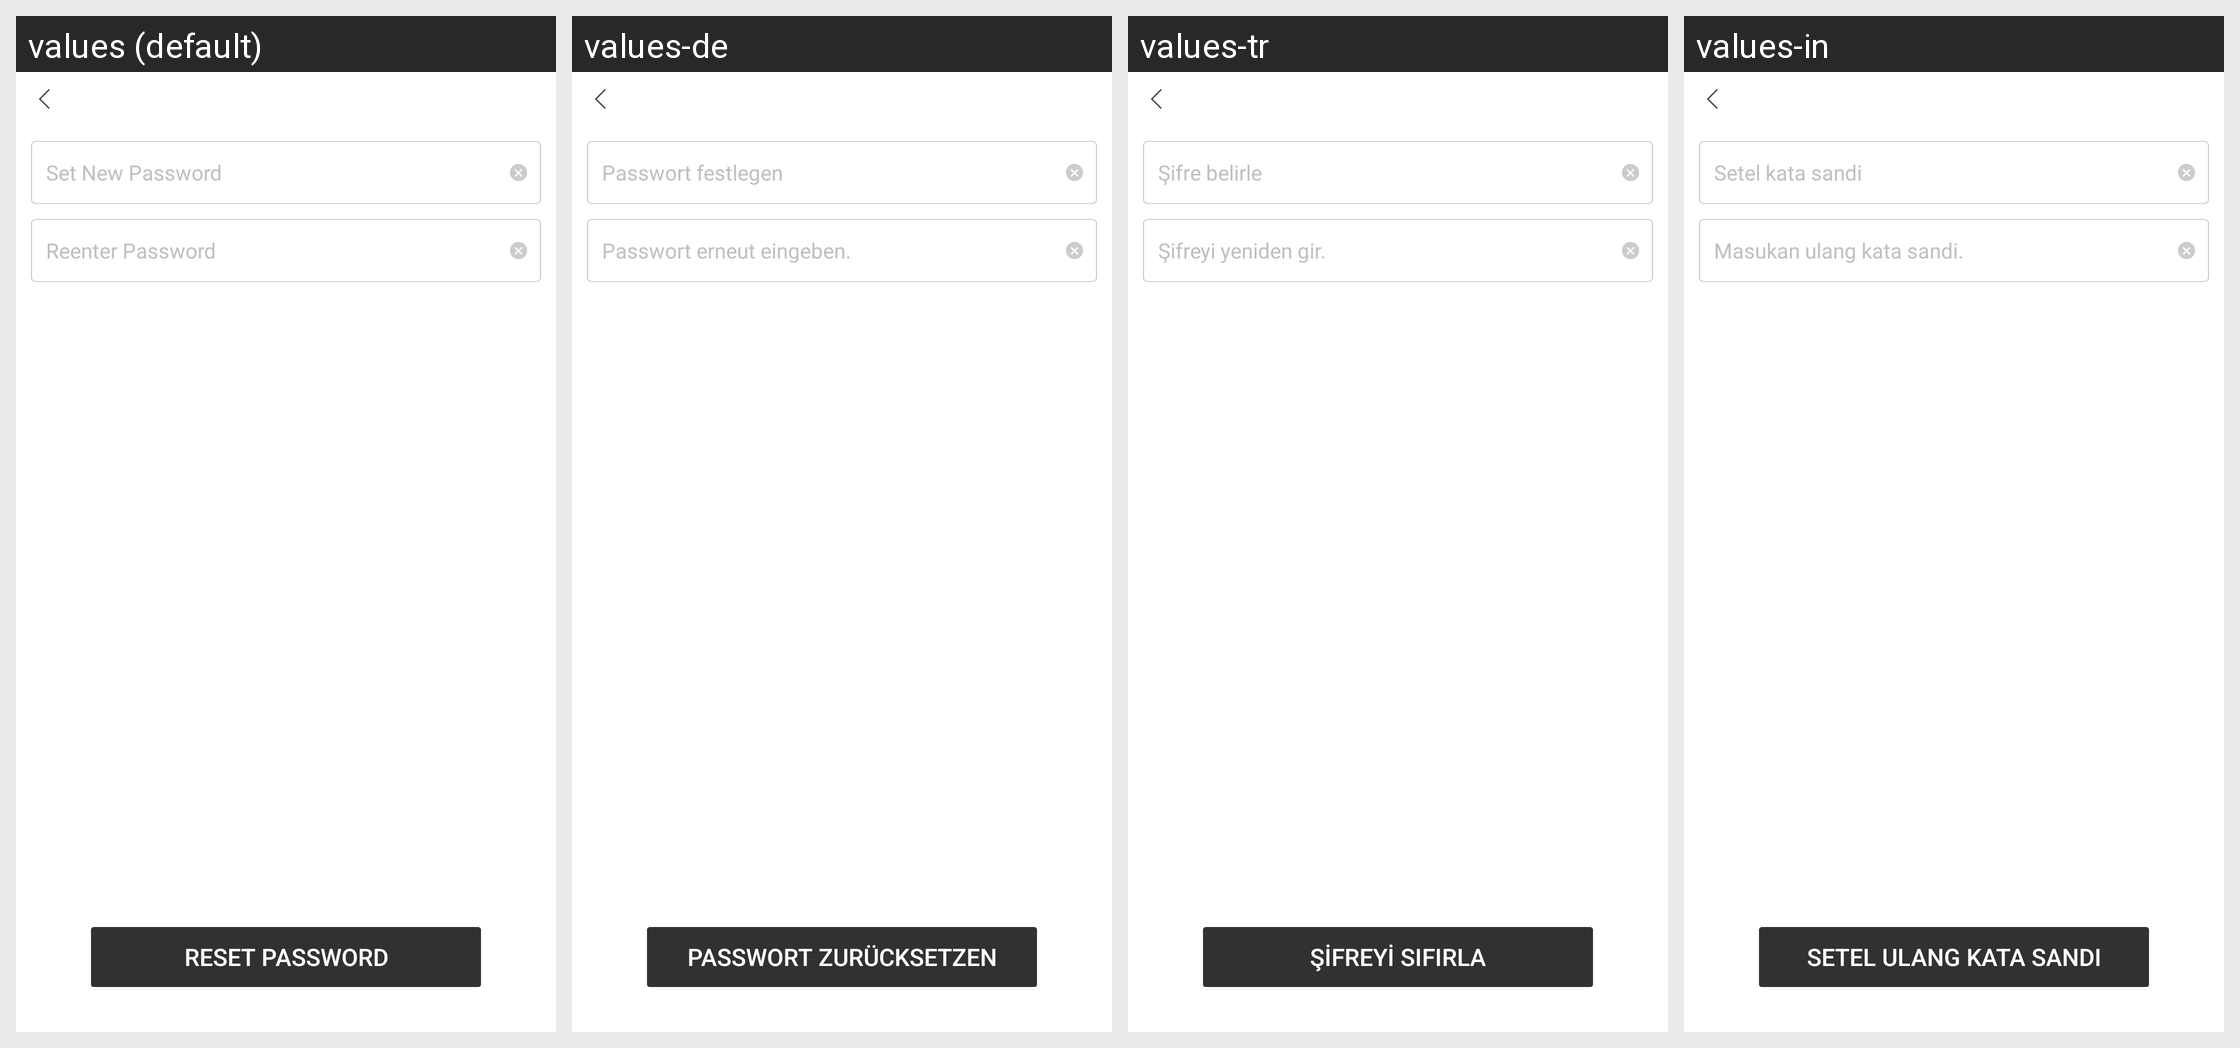

Strings drawn on this Android screen and how each of the app's shown locales translates them:
Android screen res/layout/netease_mpay_oversea__uc_hydra_email_password_new.xml rendered under 4 locales, left to right: values (default), values-de, values-tr, values-in. Device: Nexus 5 (rendered at 1080×1920; each locale shown at half size, 540×960, under a caption strip naming it); theme Theme.MaterialComponents.DayNight.NoActionBar.
Other locales in the repository, not shown: values-af, values-af-rZA, values-am, values-ar, values-ar-rSA, values-as, values-az, values-az-rAZ, values-be, values-bg, values-bn, values-bn-rBD, values-bn-rIN, values-bs, values-ca, values-ceb-rPH, values-cs, values-cs-rCZ, values-da, values-de-rDE, values-el, values-el-rGR, values-en, values-en-rCA, values-en-rGB, values-en-rIN, values-en-rSS, values-en-rXC, values-es, values-es-rES, values-es-rUS, values-et, values-et-rEE, values-eu, values-eu-rES, values-fa, values-fi, values-fil-rPH, values-fr, values-fr-rCA, values-fr-rFR, values-gl, values-gl-rES, values-gu, values-gu-rIN, values-hi, values-hi-rIN, values-hr, values-hu, values-hu-rHU, values-hy, values-hy-rAM, values-id, values-in-rID, values-is, values-is-rIS, values-it, values-it-rIT, values-iw, values-ja, values-ja-rJP, values-jv-rID, values-ka, values-ka-rGE, values-kk, values-kk-rKZ, values-km, values-km-rKH, values-kn, values-kn-rIN, values-ko, values-ko-rKR, values-ky, values-ky-rKG, values-lo, values-lo-rLA, values-lt, values-lv, values-mk, values-mk-rMK, values-ml, values-ml-rIN, values-mn, values-mn-rMN, values-mr, values-mr-rIN, values-ms, values-ms-rMY, values-my, values-my-rMM, values-nb, values-ne, values-ne-rNP, values-nl, values-nl-rNL, values-or, values-or-rIN, values-pa, values-pa-rIN, values-pl, values-pl-rPL, values-pt, values-pt-rBR, values-pt-rPT, values-ro, values-ro-rRO, values-ru, values-ru-rRU, values-si, values-si-rLK, values-sk, values-sl, values-sq, values-sq-rAL, values-sr, values-sv, values-sv-rSE, values-sw, values-ta, values-ta-rIN, values-te, values-te-rIN, values-th, values-th-rTH, values-tl, values-tr-rTR, values-uk, values-uk-rUA, values-ur, values-ur-rPK, values-uz, values-uz-rUZ, values-vi, values-vi-rVN, values-zh, values-zh-rCN, values-zh-rHK, values-zh-rMO, values-zh-rTW, values-zu, values-zu-rZA.
Strings drawn on this screen, with the default value and each locale's value (text and hints the layout hard-codes, and strings that could not be matched under every locale, appear in the picture but are not listed):

netease_mpay_oversea__set_password
  values: Set New Password
  values-de: Passwort festlegen
  values-tr: Şifre belirle
  values-in: Setel kata sandi

netease_mpay_oversea__input_password_again
  values: Reenter Password
  values-de: Passwort erneut eingeben.
  values-tr: Şifreyi yeniden gir.
  values-in: Masukan ulang kata sandi.

netease_mpay_oversea__reset_password
  values: Reset Password
  values-de: Passwort zurücksetzen
  values-tr: Şifreyi sıfırla
  values-in: Setel ulang kata sandi
